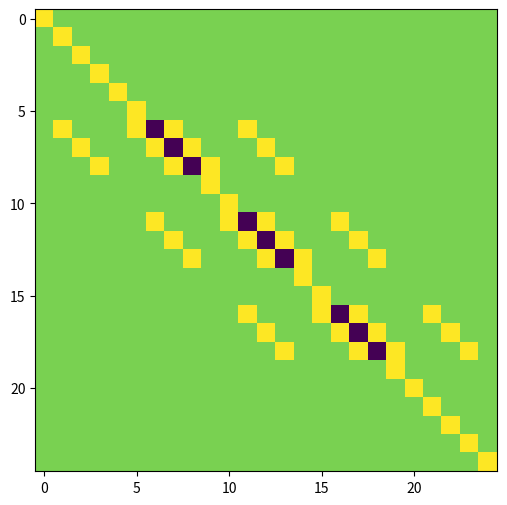

Python code for this plot:
import numpy as np
import math
import matplotlib.pyplot as plt

# Define parameters
n = 5
h = 0.1
boundary_name = "linear"
rhs_name = "const"

def generate_Ab(n, rhs_name):
    A = np.zeros((n * n, n * n))
    b = np.zeros(n * n)
    # Top, bot, Left and right Dirichlet boundary conditions
    for j in range(n):
        I_top = j + 0*n
        I_bot = j + (n-1)*n
        I_left = 0 + j*n
        I_right = (n-1) + j*n
        A[I_top, I_top] = 1
        A[I_bot, I_bot] = 1
        A[I_left, I_left] = 1
        A[I_right, I_right] = 1
        boundary = 0
        if boundary_name == "linear":
            boundary = 100 * j * h
        b[I_top] = boundary
        b[I_bot] = -boundary
        b[I_left] = boundary
        b[I_right] = -boundary

    # Rest of the matrix
    for j in range(1, n-1):
        for i in range(1, n-1):
            I = j + i*n
            A[I, I-n] = 1
            A[I, I-1] = 1
            A[I, I] = -4
            A[I, I+1] = 1
            A[I, I+n] = 1

    # Right hand side
    for j in range(1, n-1):
        for i in range(1, n-1):
            x_val = j * h
            y_val = i * h
            val = 0
            if rhs_name == "const":
                val = 10
            elif rhs_name == "linear":
                val = 10 * x_val * y_val
            elif rhs_name == "quadratic":
                val = 10 * (1.0 - 2*x_val*x_val - 2*y_val*y_val)
            elif rhs_name == "sin":
                val = 250 * x_val * x_val * math.sin(10 * math.pi * (x_val*x_val + y_val*y_val))
            b[j + i*n] = val
    return A, b

A, b = generate_Ab(n, rhs_name)

# Function to plot the values of nonzero elements in a matrix
def plot_matrix_values(matrix, title):
    plt.figure(figsize=(8, 6))
    plt.imshow(matrix, cmap='viridis', interpolation='nearest')
    # plt.colorbar(label='Value')
    # plt.title(title)
    # plt.xlabel('Column Index')
    # plt.ylabel('Row Index')
    plt.savefig("A.pdf", format="pdf", bbox_inches="tight")
    plt.show()

# Subset of the matrix A for visualization (e.g., 20x20)
subset_A = A[:, :]

# Plot the values of nonzero elements in matrix A
plot_matrix_values(subset_A, 'Values of Nonzero Elements in Matrix A (Subset)')